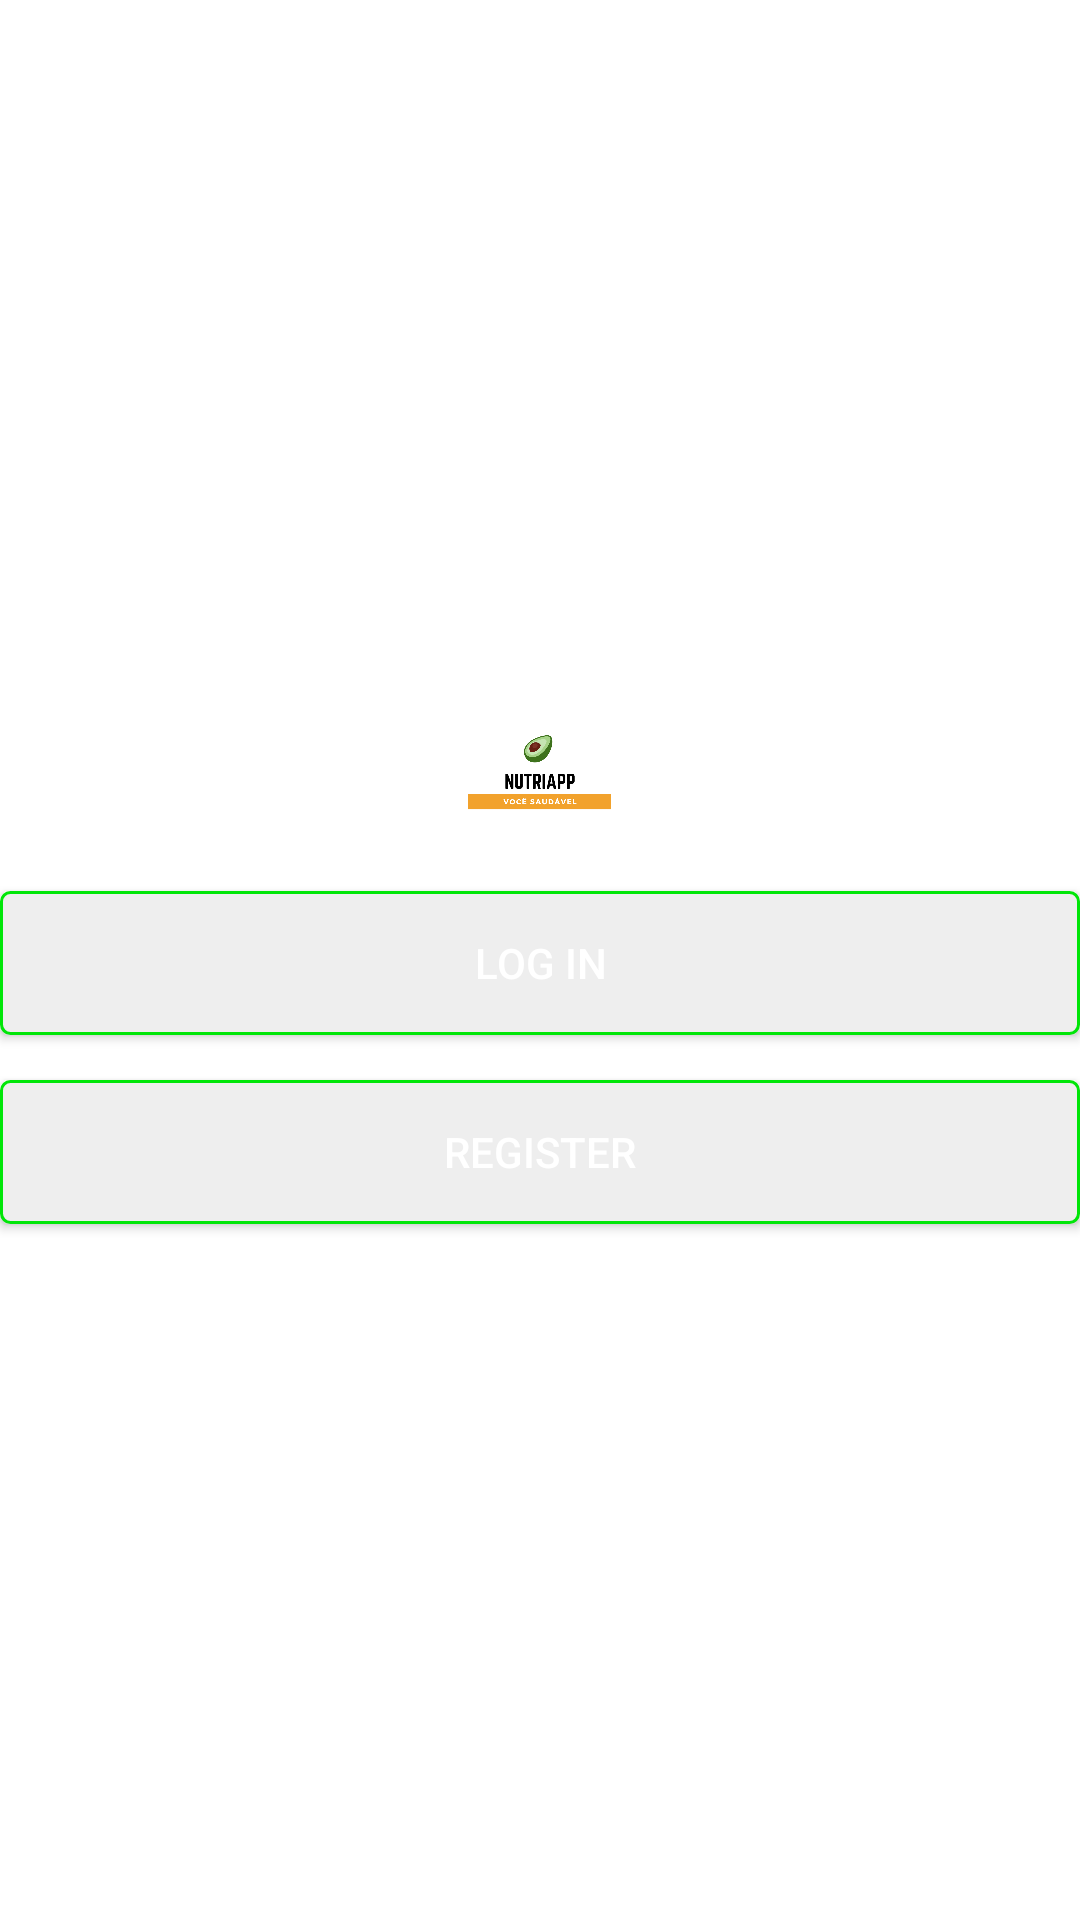

Produce the Android XML layout that renders to this screen, including the resource entries it uses.
<!-- AndroidManifest.xml: application theme Theme.NutriApp_ -->
<!-- res/layout/activity_start.xml -->
<?xml version="1.0" encoding="utf-8"?>
<LinearLayout
    xmlns:android="http://schemas.android.com/apk/res/android"
    xmlns:tools="http://schemas.android.com/tools"
    xmlns:app="http://schemas.android.com/apk/res-auto"
    android:layout_width="match_parent"
    android:layout_height="match_parent"
    android:gravity="center"
    android:orientation="vertical"
    tools:context=".StartActivity">

    <ImageView
        android:layout_width="wrap_content"
        android:layout_height="50dp"
        android:src="@drawable/logo2"/>

    <Button
        android:layout_width="match_parent"
        android:layout_height="wrap_content"
        android:text="Log in"
        android:id="@+id/login"
        android:layout_marginTop="15dp"
        android:textColor="@color/white"
        android:background="@drawable/button_background" />

    <Button
        android:layout_width="match_parent"
        android:layout_height="wrap_content"
        android:text="Register"
        android:id="@+id/register"
        android:layout_marginTop="15dp"
        android:textColor="@color/white"
        android:background="@drawable/button_background" />

</LinearLayout>
<!-- resources referenced by this layout -->
<resources>
  <color name="white">#FFFFFFFF</color>
  <!-- drawable button_background (drawable) -->
  <?xml version="1.0" encoding="utf-8"?>
  <shape xmlns:android="http://schemas.android.com/apk/res/android"
      android:shape="rectangle">
  
      <corners android:radius="3dp" />
      <solid android:color="#eee" />
      <stroke android:width="1dp"
          android:color="@color/teal_200"/>
  </shape>
  <!-- drawable logo2: png bitmap (drawable, 24805 bytes) -->
  <style name="Theme.NutriApp_" parent="Theme.MaterialComponents.DayNight.DarkActionBar">
          
          <item name="colorPrimary">@color/purple_500</item>
          <item name="colorPrimaryVariant">@color/purple_700</item>
          <item name="colorOnPrimary">@color/white</item>
          
          <item name="colorSecondary">@color/teal_200</item>
          <item name="colorSecondaryVariant">@color/teal_700</item>
          <item name="colorOnSecondary">@color/black</item>
          
          <item name="android:statusBarColor" tools:targetApi="l">?attr/colorPrimaryVariant</item>
          
      </style>
  <color name="teal_200">#00e608</color>
  <color name="purple_500">#FFA500</color>
  <color name="purple_700">#2a6a00</color>
  <color name="teal_700">#2a6a00</color>
  <color name="black">#FF000000</color>
</resources>
